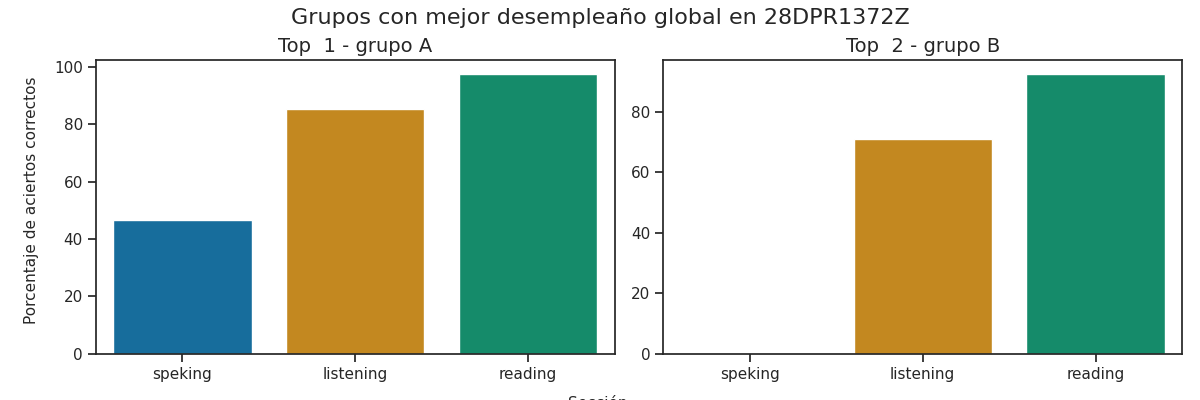

Data behind this chart, as committed beside it:
Top, Grupo, Porcentaje de aciertos correctos, Porcentaje de aciertos correctos para la…, Porcentaje de aciertos correctos para la…, Porcentaje de aciertos correctos para la…, Porcentaje de aciertos correctos para la…, Porcentaje de aciertos correctos para la…, Calificación promedio en los exámenes pa…, Calificación promedio en los exámenes pa…, Calificación promedio en los exámenes pa…, Calificación promedio en los exámenes pa…, Calificación promedio en los exámenes pa…, Promedio de aciertos en los exámenes par…, Promedio de aciertos en los exámenes par…, Promedio de aciertos en los exámenes par…, Promedio de aciertos en los exámenes par…, Promedio de aciertos en los exámenes par…
1, A, 76.45, 85.33, 97.5, 43.06, 50.0, 46.53, A2, A2 +, A1, A1, A1, 21, 39, 3, 4, 4
2, B, 54.5, 71.0, 92.5, 0.0, 0.0, 0.0, A2 -, A2 +, Pre - A1, Pre - A1, Pre - A1, 18, 37, 0, 0, 0
